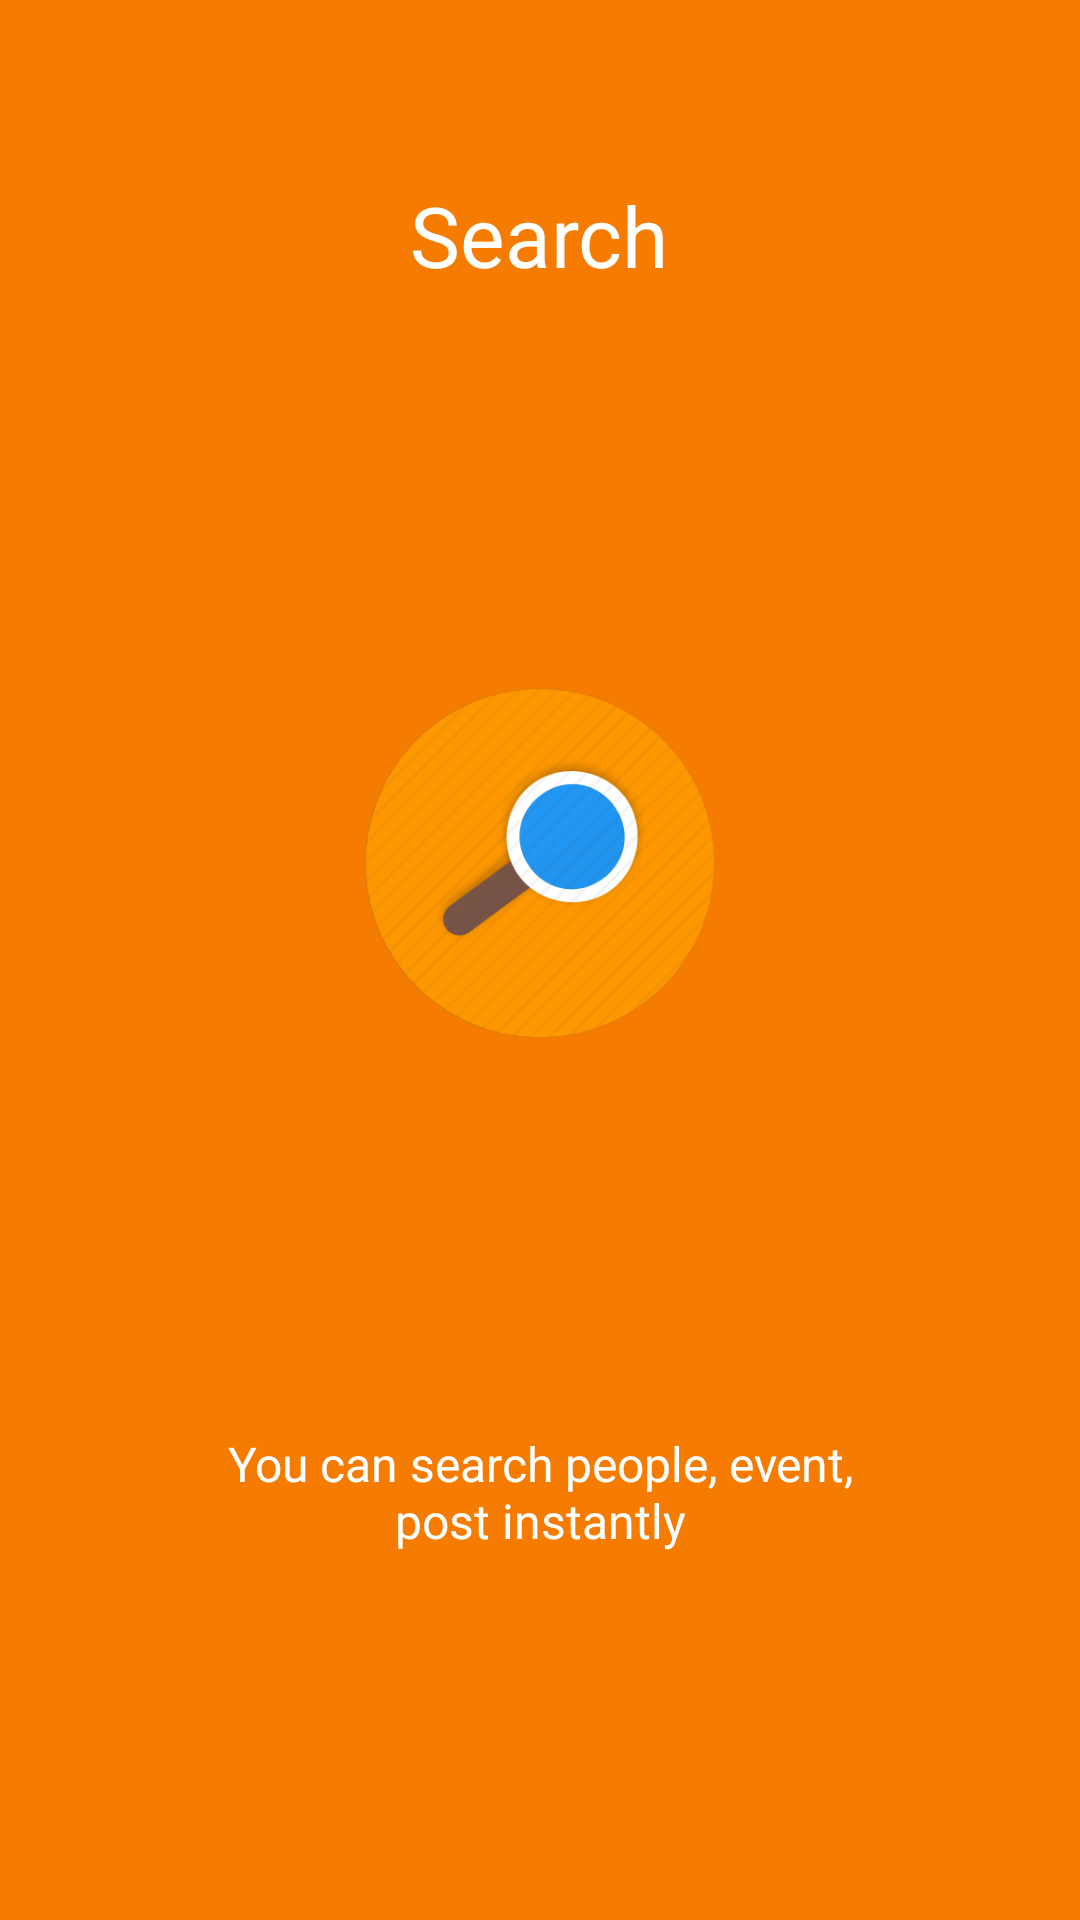

Here is an Android app screen rendered from its layout file. Give the layout XML and the strings, colors and styles it references.
<!-- AndroidManifest.xml: application theme AppTheme -->
<!-- res/layout/fragment_intro3.xml -->
<?xml version="1.0" encoding="utf-8"?>
<LinearLayout xmlns:android="http://schemas.android.com/apk/res/android"
              android:orientation="vertical" android:layout_width="match_parent"
              android:layout_height="match_parent"
              android:background="#f57c00"
              android:layout_weight="10"
              android:id="@+id/main">

    <TextView
        android:layout_width="wrap_content"
        android:layout_height="0dp"
        android:layout_gravity="center"
        android:gravity="center"
        android:paddingLeft="32dp"
        android:layout_weight="3"
        android:fontFamily="sans-serif-thin"
        android:textColor="#ffffff"
        android:paddingRight="32dp"
        android:textSize="28sp"
        android:textStyle="bold"
        android:text="@string/text_intro_title3"/>

    <LinearLayout
        android:layout_width="fill_parent"
        android:layout_height="0dp"
        android:orientation="vertical"
        android:gravity="center"
        android:layout_weight="5">

        <ImageView
            android:layout_width="wrap_content"
            android:layout_height="wrap_content"
            android:layout_gravity="center"
            android:paddingLeft="16dp"
            android:paddingRight="16dp"
            android:src="@drawable/slide3"/>
    </LinearLayout>

    <TextView
        android:layout_width="wrap_content"
        android:layout_height="0dp"
        android:layout_weight="3"
        android:layout_gravity="center"
        android:gravity="center"
        android:textColor="#ffffff"
        android:paddingLeft="64dp"
        android:paddingRight="64dp"
        android:textSize="16sp"
        android:text="@string/text_intro_content3"/>
    <TextView
        android:layout_width="fill_parent"
        android:layout_height="64dp" />
</LinearLayout>
<!-- resources referenced by this layout -->
<resources>
  <!-- drawable slide3: png bitmap (drawable-xhdpi, 34405 bytes) -->
  <string name="text_intro_content3">You can search people, event, post instantly</string>
  <string name="text_intro_title3">Search</string>
  <style name="AppTheme" parent="AppTheme.Base">
          
      </style>
  <style name="AppTheme.Base" parent="Theme.AppCompat.Light.NoActionBar">
          <item name="colorPrimary">@color/primaryColor</item>
          <item name="colorPrimaryDark">@color/primaryDarkColor</item>
          <item name="colorAccent">@color/accentColor</item>
          <item name="colorControlHighlight">@color/primaryLightColor</item>
  
          <item name="android:windowBackground">@color/windowBackground</item>
      </style>
  <color name="primaryColor">#f44336</color>
  <color name="primaryDarkColor">#d32f2f</color>
  <color name="accentColor">#FF4081</color>
  <color name="primaryLightColor">#C5CAE9</color>
  <color name="windowBackground">#FFF5F5F5</color>
</resources>
